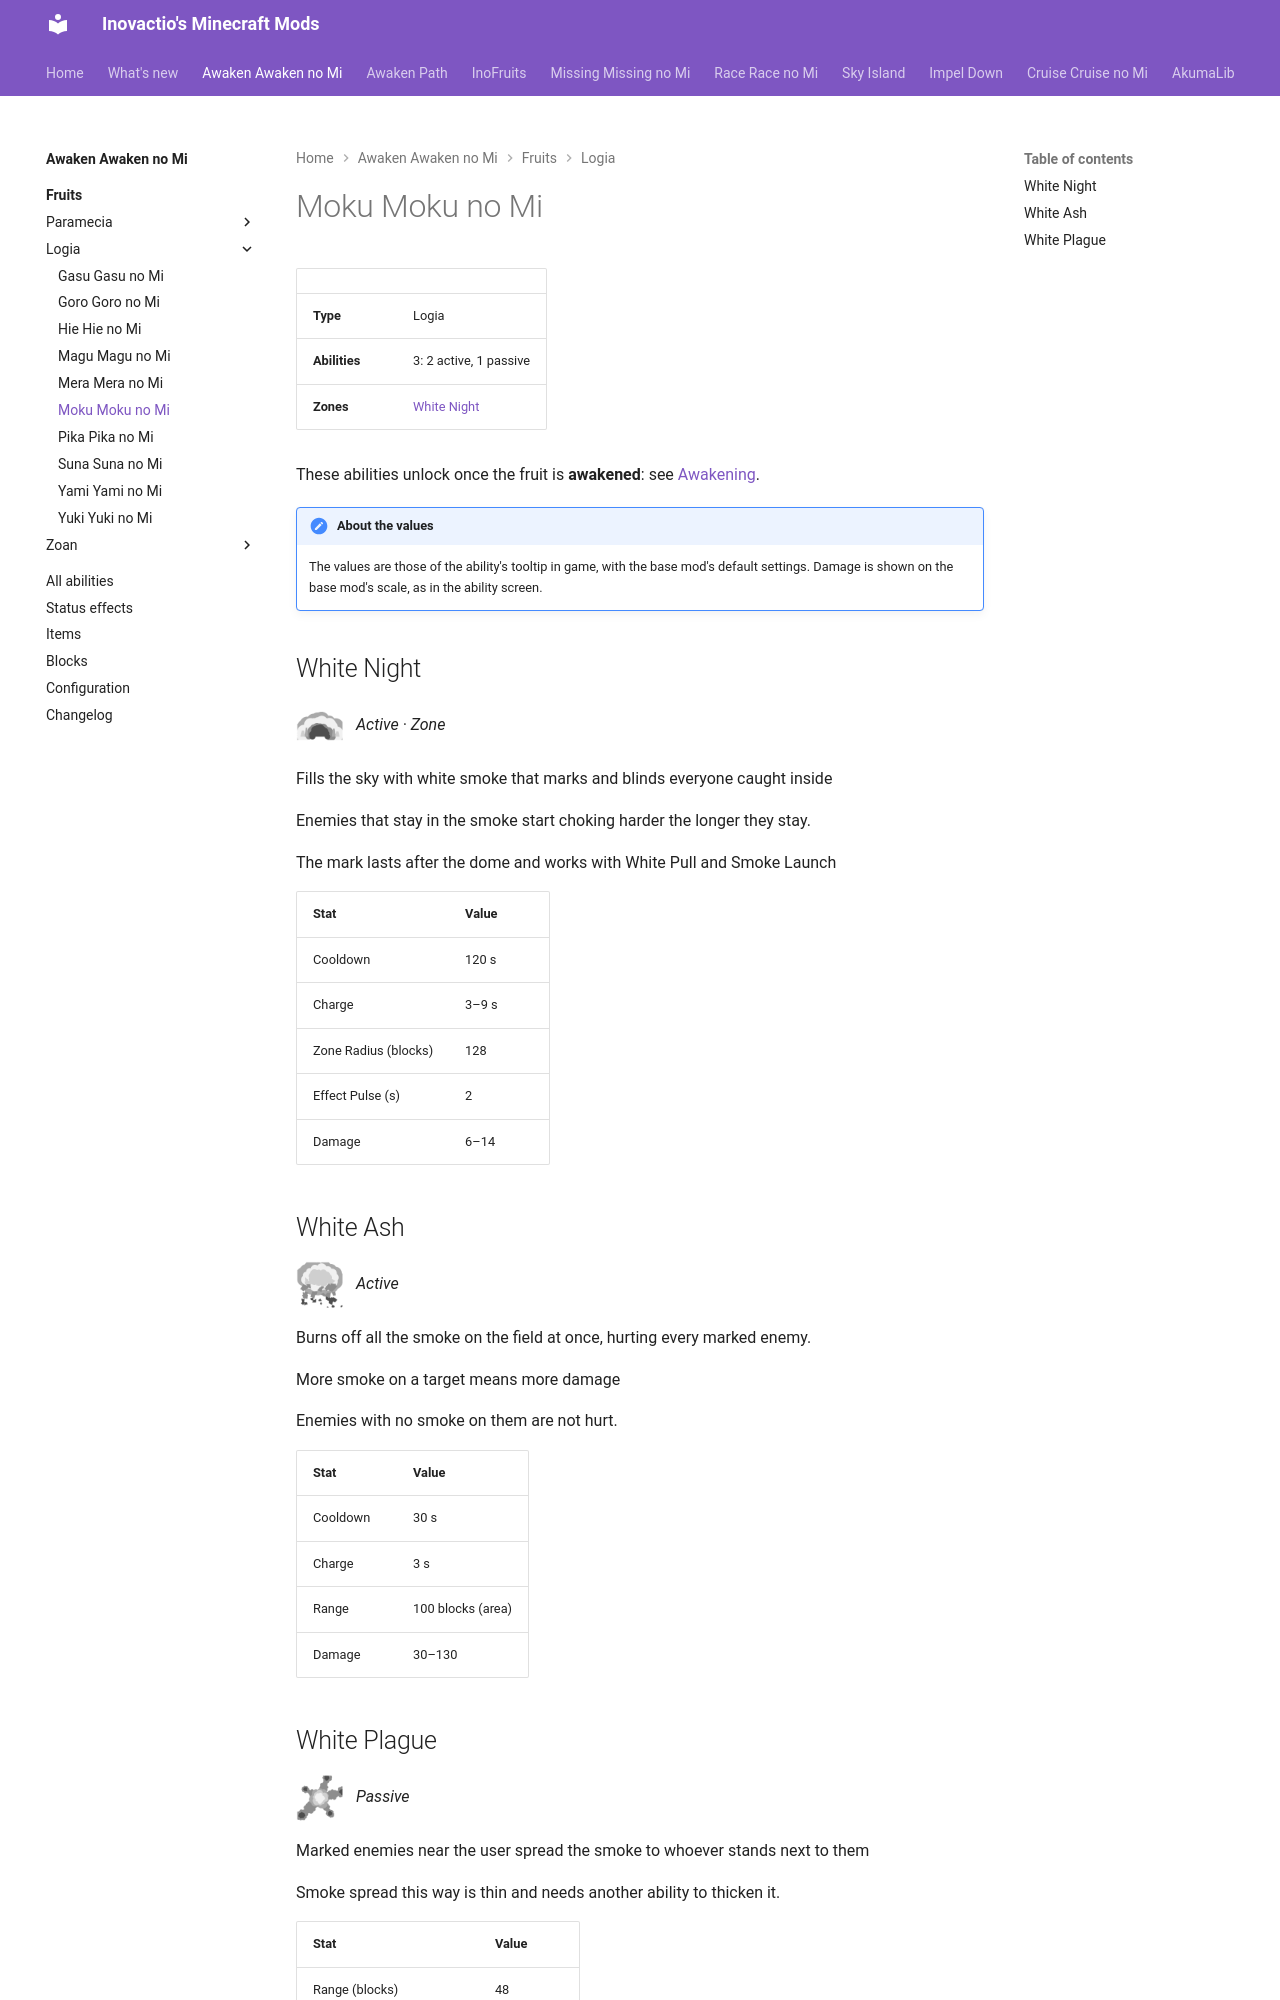

repository: Inovactio/inovactio.github.io · page: mods/awaken-awaken-no-mi/fruits/moku-moku-no-mi/index.html · generator: mkdocs

# Moku Moku no Mi

| | |
|---|---|
| **Type** | Logia |
| **Abilities** | 3: 2 active, 1 passive |
| **Zones** | [White Night](#white-night) |

These abilities unlock once the fruit is **awakened**: see [Awakening](../index.md#getting-started).

!!! note "About the values"
    The values are those of the ability's tooltip in game, with the base mod's default settings. Damage is shown on the base mod's scale, as in the ability screen.

## White Night { #white-night }

![](../abilities/white-night.png){ .ability-icon } *Active · Zone*

Fills the sky with white smoke that marks and blinds everyone caught inside

Enemies that stay in the smoke start choking harder the longer they stay.

The mark lasts after the dome and works with White Pull and Smoke Launch

| Stat | Value |
|---|---|
| Cooldown | 120 s |
| Charge | 3–9 s |
| Zone Radius (blocks) | 128 |
| Effect Pulse (s) | 2 |
| Damage | 6–14 |

## White Ash { #white-ash }

![](../abilities/white-ash.png){ .ability-icon } *Active*

Burns off all the smoke on the field at once, hurting every marked enemy.

More smoke on a target means more damage

Enemies with no smoke on them are not hurt.

| Stat | Value |
|---|---|
| Cooldown | 30 s |
| Charge | 3 s |
| Range | 100 blocks (area) |
| Damage | 30–130 |
